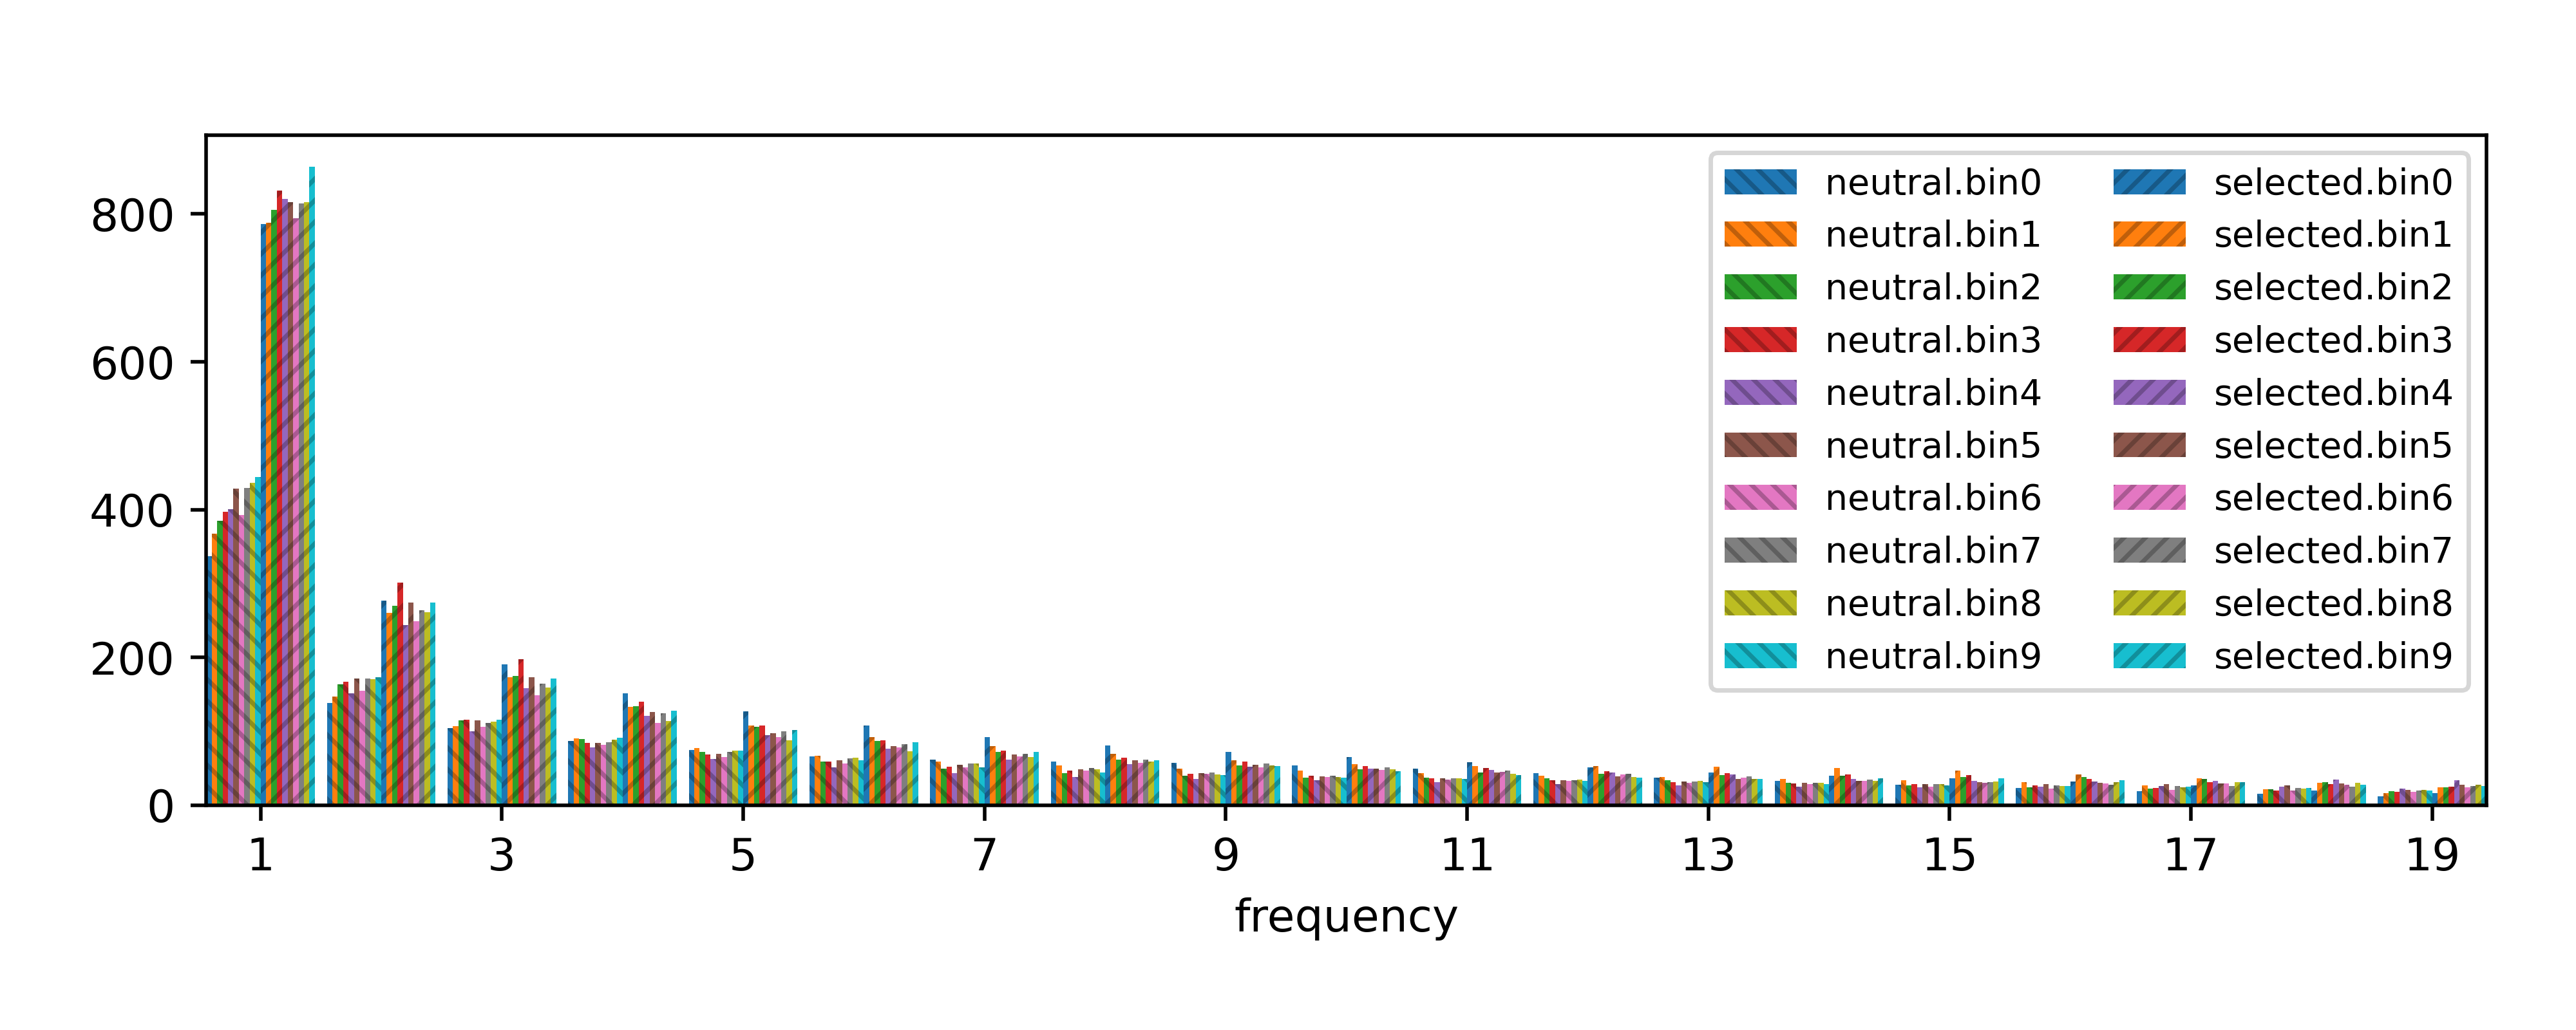

The file beside this chart, header and first rows:
neutral.bin0, neutral.bin1, neutral.bin2, neutral.bin3, neutral.bin4, neutral.bin5, neutral.bin6, neutral.bin7, neutral.bin8, neutral.bin9, selected.bin0, selected.bin1, selected.bin2, selected.bin3, selected.bin4, selected.bin5, selected.bin6, selected.bin7, selected.bin8, selected.bin9
383539, 389411, 395921, 404133, 374658, 412986, 393528, 409280, 401662, 371274, 1640243, 1663933, 1658645, 1669213, 1532627, 1682828, 1574454, 1615741, 1577103, 1414193
337, 367.8, 385, 396.6, 400.1, 428.8, 392.5, 429.4, 436.1, 444.3, 786.8, 788.2, 805.5, 831.7, 820.7, 816.3, 794.7, 814.3, 815.8, 863.9
138, 147.4, 163.2, 167, 151.2, 171, 155.2, 171.5, 170.1, 172.9, 276.7, 260.3, 270.2, 300.9, 243.6, 274, 249, 263.5, 261, 274.3
104, 107, 114.6, 115.7, 100.2, 114.8, 106.3, 110.9, 113, 115.5, 190.4, 173.2, 175, 197.2, 158, 172.9, 148.7, 164, 158.9, 171.5
87, 90.19, 89.13, 84.52, 78.06, 84.03, 81.55, 85.14, 88.3, 91, 151.6, 132.7, 133.6, 140.4, 120.5, 126.2, 111.3, 124.4, 114.1, 128
74.8, 77.41, 71.81, 68.67, 62.84, 69.12, 65.46, 71.72, 73.93, 73.89, 127.2, 108.2, 106.3, 107.5, 95.01, 97.71, 91.88, 100.1, 87.93, 101.6
66.4, 66.87, 58.75, 59, 51.1, 60.66, 56.36, 63.41, 64.09, 60.93, 108.1, 92.52, 86.85, 87.54, 76.4, 80.08, 77.93, 82.37, 73.18, 84.85
61.51, 58.98, 49.5, 52.29, 43.11, 54.24, 50.87, 56.79, 56.03, 51.2, 92.52, 80.15, 72.32, 74.18, 61.61, 68.73, 66.2, 69.7, 65.31, 71.65
58.98, 53.47, 43.38, 47.12, 38.51, 48.33, 46.43, 50.36, 48.27, 44.6, 80.54, 69.19, 61.56, 64.5, 55.16, 61.09, 57.16, 61.49, 59.31, 61.16
56.96, 49.61, 39.56, 42.68, 35.65, 43.23, 42.13, 44.38, 41.89, 40.36, 71.91, 60.5, 53.73, 58.95, 51.94, 54.99, 50.96, 56.01, 53.5, 52.88
53.79, 46.39, 37.57, 39.5, 33.31, 39.14, 38.16, 39.59, 38.1, 37.49, 65.06, 55.29, 48.24, 53.12, 49.62, 49.28, 47.45, 51.46, 48.13, 46.27
49.01, 43.19, 36.79, 36.7, 31.18, 36.07, 34.91, 36.18, 36.03, 35.13, 58.23, 53.32, 44.59, 50.41, 47.42, 43.95, 44.63, 47.06, 42.75, 41.06
43.19, 40.15, 36.08, 33.89, 28.77, 33.94, 32.51, 33.76, 34.56, 32.91, 51.09, 53, 42.3, 46.31, 44.35, 39.17, 41.25, 42.78, 38.29, 37.47
37.52, 37.7, 34.09, 31.33, 26.33, 32.15, 30.37, 31.8, 32.69, 30.8, 44.59, 52.45, 40.79, 43.48, 41.19, 35.19, 37.09, 38.55, 35.27, 35.86
32.5, 35.8, 30.58, 29.64, 24.64, 30.29, 28.25, 30.12, 30.39, 28.62, 39.63, 50.47, 39.54, 41.36, 35.69, 32.53, 33.16, 34.37, 33.11, 36.48
27.69, 33.77, 26.81, 28.92, 23.92, 28.81, 25.23, 28.59, 28.27, 26.37, 35.99, 46.76, 38.33, 40.35, 32.68, 31.35, 30.49, 30.71, 31.64, 36.26
23.13, 30.69, 24.02, 26.85, 24.85, 28.39, 22.53, 27.05, 26.27, 25.62, 32.17, 41.65, 37.91, 35.76, 32.38, 30.63, 29.21, 27.81, 31.15, 33.67
19.02, 26.41, 22.22, 22.88, 25.52, 28.42, 20.99, 26.11, 24.12, 24.91, 26.66, 35.94, 35.11, 31.29, 32.98, 29.61, 29.15, 25.6, 31.36, 30.99
15.31, 21.85, 21.13, 19.82, 25.17, 26.37, 19.76, 23.48, 22.39, 23.48, 20.15, 30.14, 30.89, 28.21, 34.72, 29.21, 27.74, 25.39, 30.59, 27.24
11.7, 16.65, 18.57, 18.14, 22.83, 20.82, 17.87, 19.92, 20.73, 20.08, 16.5, 24.43, 24.26, 25.11, 33.64, 27.67, 23.87, 25.64, 27.23, 26.18
0.0, 0.0, 0.0, 0.0, 0.0, 0.0, 0.0, 0.0, 0.0, 0.0, 0.0, 0.0, 0.0, 0.0, 0.0, 0.0, 0.0, 0.0, 0.0, 0.0
